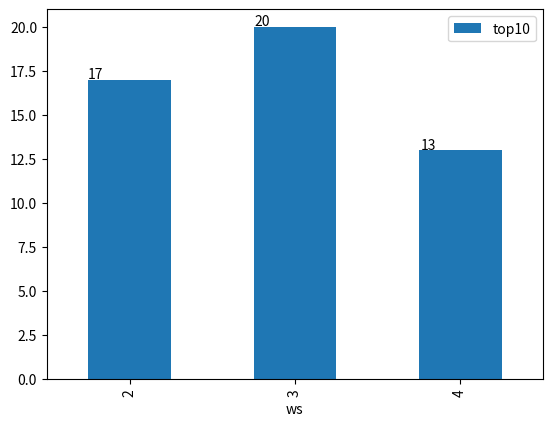
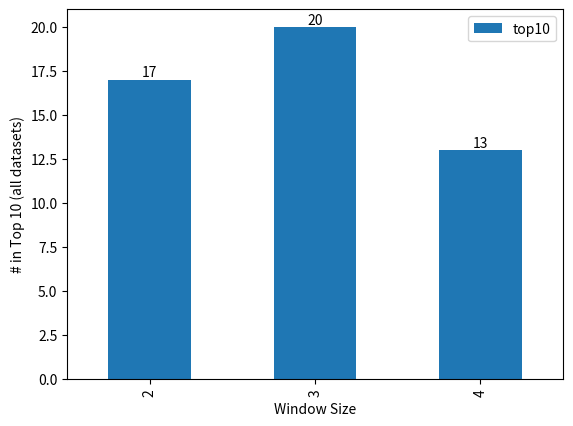

Generate these figures, in order, with matplotlib: (Note: this script raises an exception after producing the figures.)

import pandas as pd
from matplotlib import pyplot as plt

data = {'ws': [2, 3, 4],
        'top10': [17, 20, 13]
        }

df = pd.DataFrame(data, columns=['ws', 'top10'])
print(df)
ax = df.plot.bar(x='ws')
for p in ax.patches:
    ax.annotate(str(p.get_height()), (p.get_x() * 1.005, p.get_height() * 1.005))

df = pd.DataFrame({'top10': [17, 20, 13]}, index=[2, 3, 4])
ax = df.plot.bar()

ax.bar_label(ax.containers[0])
ax.set(xlabel='Window Size', ylabel='# in Top 10 (all datasets)')
plt.xticks(rotation='vertical')
plt.savefig('results/rankws.pdf')
plt.show()
